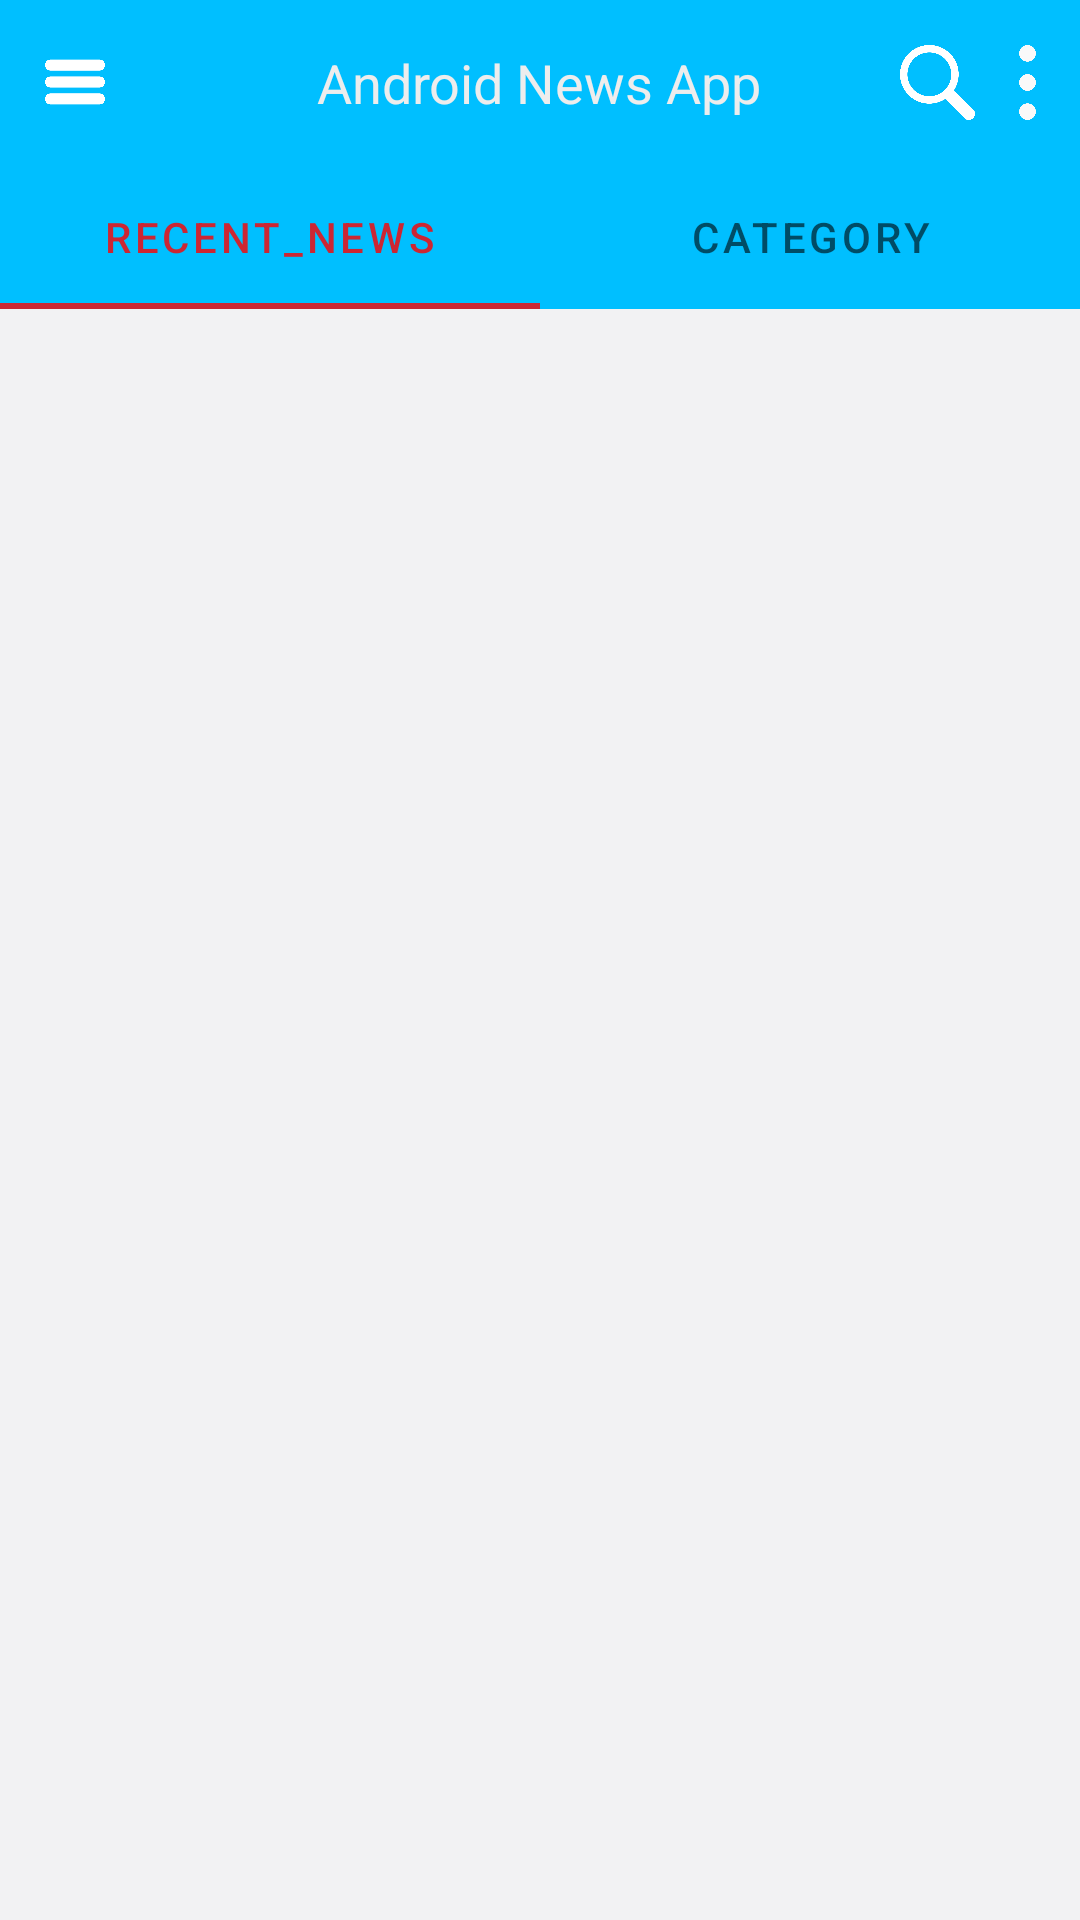

Here is an Android app screen rendered from its layout file. Give the layout XML and the strings, colors and styles it references.
<!-- AndroidManifest.xml: application theme Theme.NewsApp -->
<!-- res/layout/activity_category.xml -->
<?xml version="1.0" encoding="utf-8"?>
<androidx.drawerlayout.widget.DrawerLayout xmlns:android="http://schemas.android.com/apk/res/android"
    xmlns:app="http://schemas.android.com/apk/res-auto"
    xmlns:tools="http://schemas.android.com/tools"
    android:id="@+id/drawer_layout"
    android:layout_width="match_parent"
    android:layout_height="match_parent"
    android:background="@color/backgrounds"
    android:fitsSystemWindows="true"
    tools:openDrawer="start">

    <LinearLayout
        android:layout_width="match_parent"
        android:layout_height="match_parent"
        android:orientation="vertical">

        <FrameLayout
            android:id="@+id/frame_parent_ly"
            android:layout_width="match_parent"
            android:layout_height="55dp"
            android:layout_alignParentTop="true"
            android:background="@color/actionbarbgcolor">

            <RelativeLayout
                android:layout_width="match_parent"
                android:layout_height="match_parent">

                <ImageView
                    android:id="@+id/burger_menu"
                    android:layout_width="30dp"
                    android:layout_height="30dp"
                    android:layout_alignParentLeft="true"
                    android:layout_centerVertical="true"
                    android:layout_marginLeft="10dp"
                    android:padding="5dp"
                    android:scaleType="fitXY"
                    android:src="@drawable/menu_drawyer" />


                <TextView
                    android:layout_width="wrap_content"
                    android:layout_height="wrap_content"
                    android:layout_centerInParent="true"
                    android:text="Android News App"
                    android:textColor="@color/white_2"
                    android:textSize="@dimen/sp18" />

                <ImageView
                    android:id="@+id/search_bar"
                    android:src="@drawable/search"
                    android:layout_alignParentRight="true"
                    android:layout_width="25dp"
                    android:layout_height="25dp"
                    android:layout_centerInParent="true"
                    android:layout_marginRight="35dp"/>

                <ImageView
                    android:layout_centerInParent="true"
                    android:layout_alignParentEnd="true"
                    android:layout_width="25dp"
                    android:layout_height="25dp"
                    android:layout_alignParentRight="true"
                    android:src="@drawable/mores"
                    android:layout_marginLeft="@dimen/margin_5"
                    android:layout_marginRight="@dimen/margin_5"/>

            </RelativeLayout>


        </FrameLayout>

        <com.google.android.material.tabs.TabLayout
            android:id="@+id/tables"
            android:layout_width="match_parent"
            android:layout_height="wrap_content"
            android:background="@color/actionbarbgcolor">

            <com.google.android.material.tabs.TabItem
                android:id="@+id/recent_news"
                android:layout_width="match_parent"
                android:layout_height="wrap_content"
                android:text="Recent_News" />

            <com.google.android.material.tabs.TabItem
                android:layout_width="match_parent"
                android:layout_height="wrap_content"
                android:text="Category" />

        </com.google.android.material.tabs.TabLayout>


        <androidx.viewpager.widget.ViewPager
            android:id="@+id/viewPager"
            android:layout_width="match_parent"
            android:layout_height="match_parent" />

        <ListView
            android:id="@+id/left_drawer"
            android:layout_width="280dp"
            android:layout_height="match_parent"
            android:layout_gravity="start"
            android:background="@color/white2"
            android:backgroundTint="@color/red"
            android:choiceMode="singleChoice"
            android:divider="@android:color/transparent"
            android:dividerHeight="0dp"
            android:listSelector="@color/red" />
    </LinearLayout>

</androidx.drawerlayout.widget.DrawerLayout>
<!-- resources referenced by this layout -->
<resources>
  <color name="actionbarbgcolor">#00BFFF</color>
  <color name="backgrounds">#f2f2f3</color>
  <color name="red">#CCFF0000</color>
  <color name="white2">#ffffff</color>
  <color name="white_2">#EDEDED</color>
  <dimen name="margin_5">5dp</dimen>
  <dimen name="sp18">18sp</dimen>
  <!-- drawable menu_drawyer: png bitmap (drawable, 8226 bytes) -->
  <!-- drawable mores: png bitmap (drawable, 11263 bytes) -->
  <!-- drawable search: png bitmap (drawable, 17068 bytes) -->
  <style name="Theme.NewsApp" parent="Theme.MaterialComponents.DayNight.NoActionBar">
          
          <item name="colorPrimary">@color/red</item>
          <item name="colorPrimaryVariant">@color/purple_700</item>
          <item name="colorOnPrimary">@color/white2</item>
          
          <item name="colorSecondary">@color/teal_200</item>
          <item name="colorSecondaryVariant">@color/teal_700</item>
          <item name="colorOnSecondary">@color/black</item>
          
          <item name="android:statusBarColor" tools:targetApi="l">?attr/colorPrimaryVariant</item>
          
      </style>
  <color name="purple_700">#FF3700B3</color>
  <color name="teal_200">#FF03DAC5</color>
  <color name="teal_700">#FF018786</color>
  <color name="black">#000000</color>
</resources>
